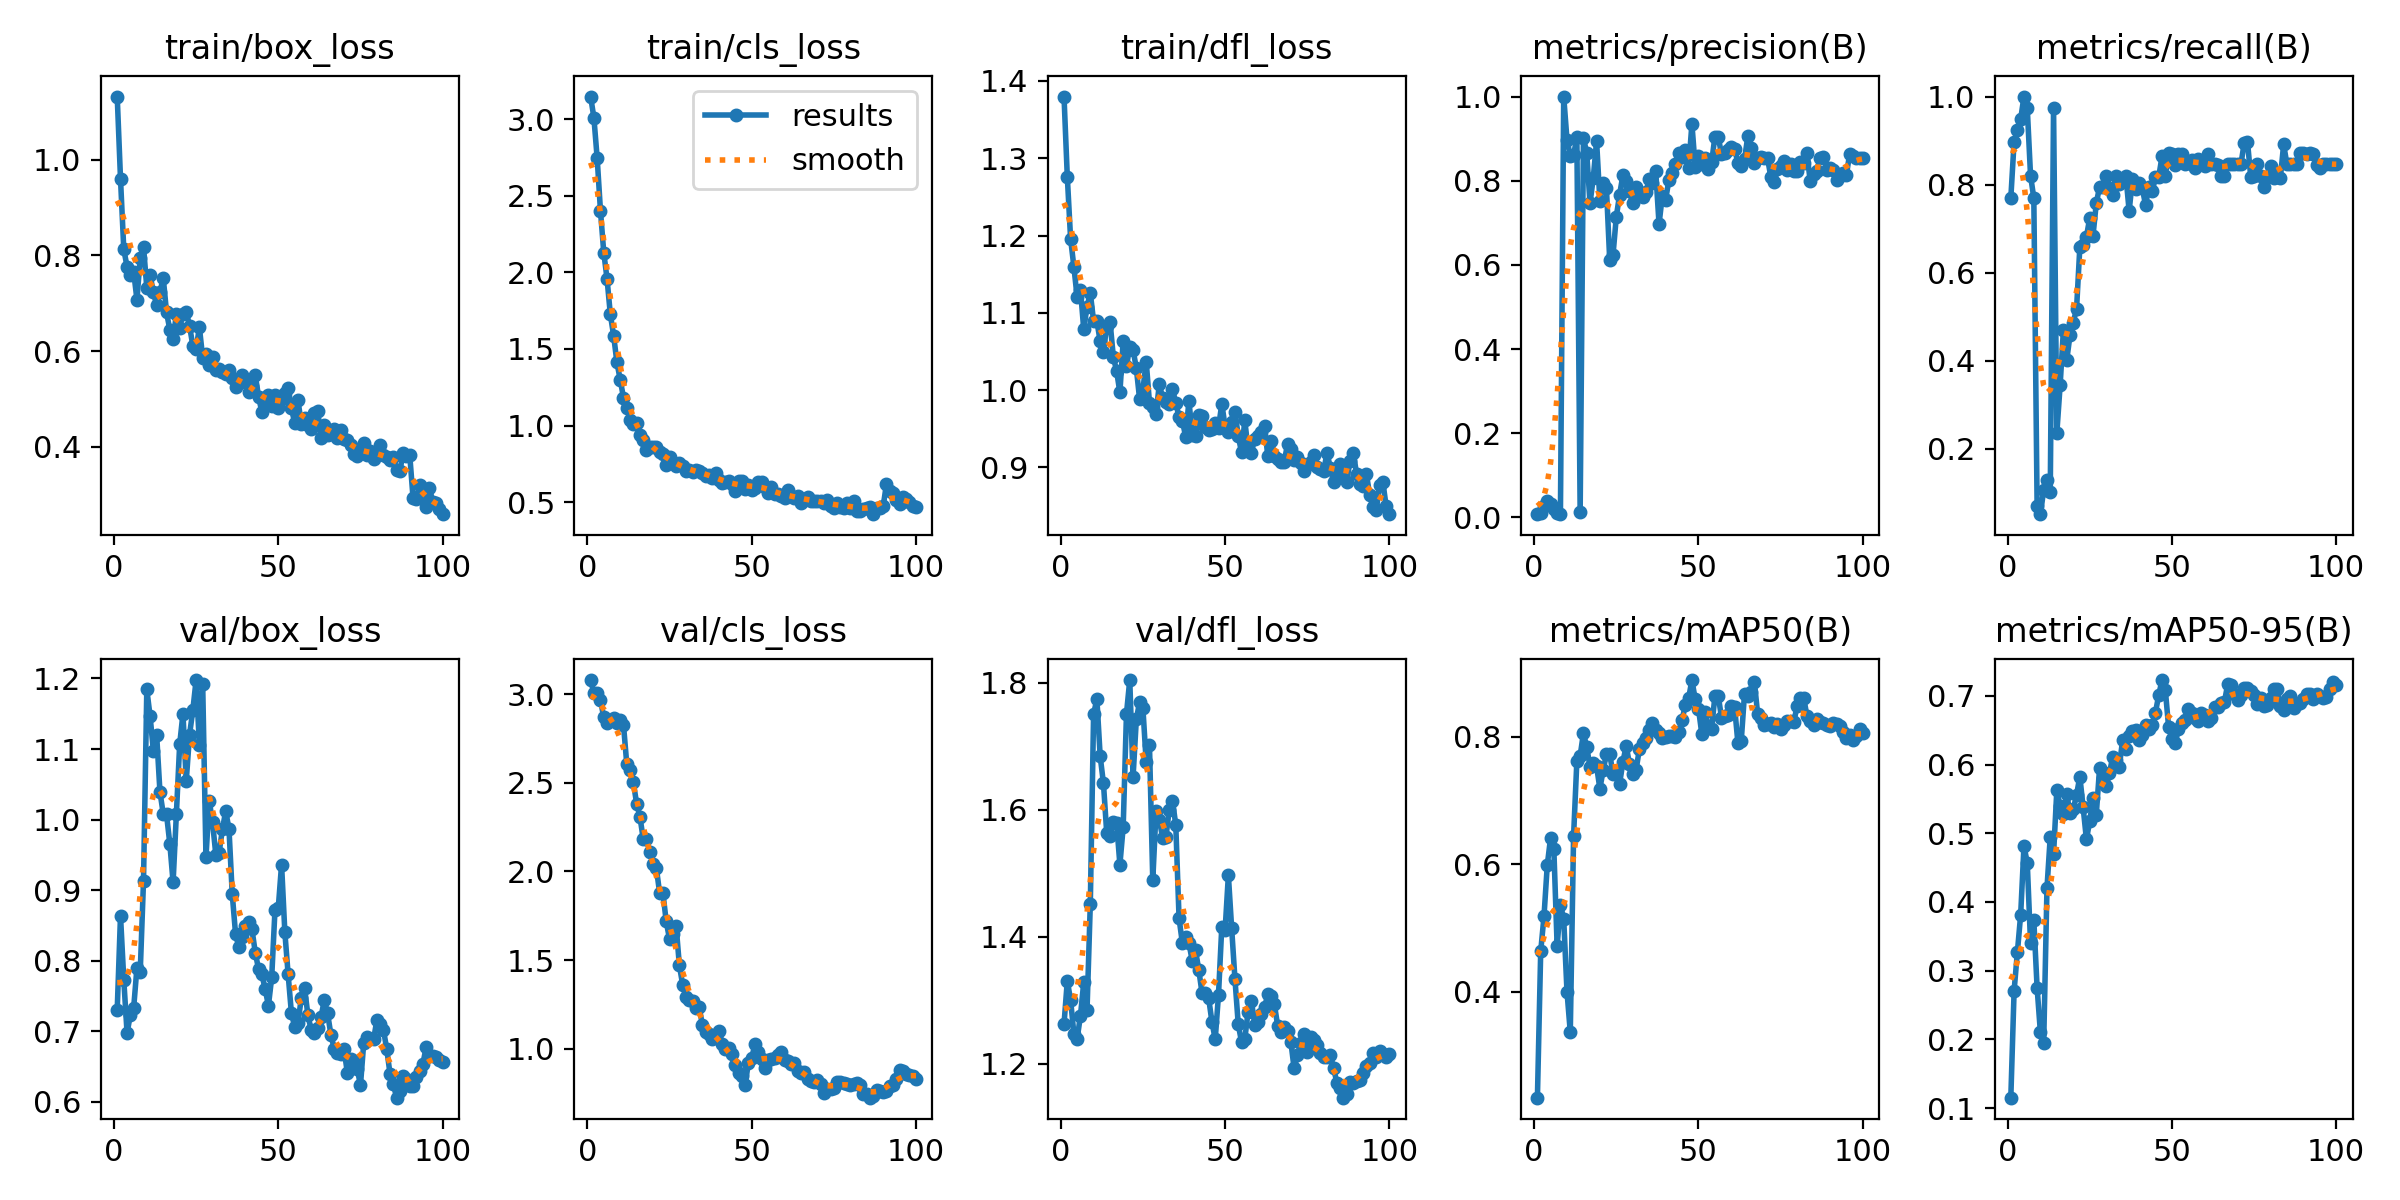

Source data for this figure (header and first rows):
epoch, time, train/box_loss, train/cls_loss, train/dfl_loss, metrics/precision(B), metrics/recall(B), metrics/mAP50(B), metrics/mAP50-95(B), val/box_loss, val/cls_loss, val/dfl_loss, lr/pg0, lr/pg1, lr/pg2
1, 23.75, 1.132, 3.148, 1.38, 0.00766, 0.7692, 0.2342, 0.1151, 0.7301, 3.079, 1.263, 5.716e-05, 5.716e-05, 5.716e-05
2, 25.57, 0.9601, 3.009, 1.276, 0.01142, 0.8974, 0.4634, 0.2706, 0.8638, 3.005, 1.331, 0.0001273, 0.0001273, 0.0001273
3, 27.32, 0.8123, 2.744, 1.196, 0.02717, 0.9231, 0.5184, 0.327, 0.7728, 3.006, 1.301, 0.0001961, 0.0001961, 0.0001961
4, 29.92, 0.7763, 2.401, 1.16, 0.04003, 0.9487, 0.5987, 0.3817, 0.6972, 2.965, 1.248, 0.0002634, 0.0002634, 0.0002634
5, 31.88, 0.7595, 2.129, 1.12, 0.03086, 1, 0.6414, 0.4812, 0.7234, 2.869, 1.24, 0.0003294, 0.0003294, 0.0003294
6, 33.64, 0.7659, 1.957, 1.13, 0.0203, 0.9744, 0.6232, 0.4572, 0.7327, 2.838, 1.276, 0.0003939, 0.0003939, 0.0003939
7, 35.47, 0.7074, 1.726, 1.079, 0.00935, 0.8205, 0.4719, 0.3406, 0.7899, 2.846, 1.328, 0.000457, 0.000457, 0.000457
8, 37.09, 0.7946, 1.588, 1.108, 0.00861, 0.7692, 0.5367, 0.3732, 0.7836, 2.867, 1.285, 0.0005187, 0.0005187, 0.0005187
9, 38.66, 0.8178, 1.413, 1.126, 1, 0.06935, 0.5144, 0.2749, 0.9131, 2.838, 1.452, 0.000579, 0.000579, 0.000579
10, 40.47, 0.7326, 1.3, 1.089, 0.8968, 0.05128, 0.4001, 0.2104, 1.184, 2.853, 1.751, 0.0006378, 0.0006378, 0.0006378
11, 42.99, 0.7594, 1.182, 1.089, 0.8595, 0.1059, 0.3371, 0.1943, 1.147, 2.826, 1.774, 0.0006953, 0.0006953, 0.0006953
12, 44.93, 0.7226, 1.116, 1.063, 0.8608, 0.1282, 0.644, 0.4201, 1.097, 2.605, 1.685, 0.0007513, 0.0007513, 0.0007513
13, 46.53, 0.6964, 1.035, 1.05, 0.9033, 0.1026, 0.762, 0.4953, 1.12, 2.571, 1.642, 0.0008059, 0.0008059, 0.0008059
14, 48.4, 0.7232, 1.008, 1.083, 0.01193, 0.9744, 0.77, 0.4691, 1.039, 2.502, 1.563, 0.0008591, 0.0008591, 0.0008591
15, 50.07, 0.7532, 1.015, 1.089, 0.9012, 0.2361, 0.8057, 0.5631, 1.008, 2.382, 1.558, 0.0009109, 0.0009109, 0.0009109
16, 51.77, 0.6812, 0.9392, 1.043, 0.8663, 0.3439, 0.7839, 0.5392, 1.007, 2.309, 1.581, 0.0009613, 0.0009613, 0.0009613
17, 53.48, 0.6451, 0.9044, 1.025, 0.7465, 0.4699, 0.7532, 0.5286, 0.9659, 2.184, 1.579, 0.00101, 0.00101, 0.00101
18, 55.98, 0.6246, 0.8378, 0.9969, 0.8072, 0.4006, 0.7588, 0.5578, 0.911, 2.186, 1.514, 0.001058, 0.001058, 0.001058
19, 57.89, 0.6776, 0.8594, 1.064, 0.8944, 0.4575, 0.7538, 0.5298, 1.008, 2.111, 1.573, 0.001104, 0.001104, 0.001104
20, 59.61, 0.6492, 0.8572, 1.031, 0.7524, 0.4866, 0.7186, 0.5351, 1.106, 2.043, 1.751, 0.001149, 0.001149, 0.001149
21, 61.2, 0.6778, 0.8582, 1.055, 0.7942, 0.5178, 0.7472, 0.5562, 1.15, 2.02, 1.805, 0.001146, 0.001146, 0.001146
22, 62.75, 0.6825, 0.8302, 1.052, 0.7824, 0.6581, 0.7729, 0.5825, 1.055, 1.877, 1.651, 0.001132, 0.001132, 0.001132
23, 64.57, 0.6529, 0.8146, 1.028, 0.6105, 0.6627, 0.7733, 0.5378, 1.12, 1.878, 1.743, 0.001118, 0.001118, 0.001118
24, 66.22, 0.6114, 0.7456, 0.9882, 0.6237, 0.6809, 0.7408, 0.4913, 1.155, 1.718, 1.77, 0.001104, 0.001104, 0.001104
25, 68.78, 0.6049, 0.7976, 1, 0.7145, 0.7242, 0.7454, 0.5173, 1.198, 1.62, 1.76, 0.001089, 0.001089, 0.001089
26, 70.66, 0.6496, 0.7587, 1.037, 0.7671, 0.6838, 0.7265, 0.5513, 1.106, 1.648, 1.675, 0.001075, 0.001075, 0.001075
27, 72.38, 0.5867, 0.7329, 0.9834, 0.8125, 0.7574, 0.7601, 0.5273, 1.193, 1.695, 1.702, 0.001061, 0.001061, 0.001061
28, 74.06, 0.5936, 0.754, 0.9787, 0.7994, 0.795, 0.7857, 0.5947, 0.9468, 1.471, 1.489, 0.001047, 0.001047, 0.001047
29, 75.61, 0.5709, 0.7363, 0.9693, 0.775, 0.7949, 0.7574, 0.5799, 1.027, 1.362, 1.599, 0.001033, 0.001033, 0.001033
30, 78.12, 0.5875, 0.7005, 1.008, 0.7467, 0.8204, 0.7419, 0.5689, 0.996, 1.291, 1.585, 0.001019, 0.001019, 0.001019
31, 79.98, 0.5607, 0.7118, 0.9893, 0.7842, 0.7927, 0.7474, 0.5874, 0.9501, 1.276, 1.556, 0.001005, 0.001005, 0.001005
32, 82.59, 0.5622, 0.6958, 0.9847, 0.7707, 0.7757, 0.7802, 0.6115, 0.9531, 1.27, 1.557, 0.0009904, 0.0009904, 0.0009904
33, 84.31, 0.5565, 0.7125, 0.9823, 0.7613, 0.8205, 0.7901, 0.6065, 0.9862, 1.229, 1.6, 0.0009763, 0.0009763, 0.0009763
34, 86.02, 0.5518, 0.7052, 1.001, 0.7731, 0.8012, 0.7976, 0.5971, 1.012, 1.239, 1.615, 0.0009621, 0.0009621, 0.0009621
35, 87.71, 0.5616, 0.6926, 0.9833, 0.8033, 0.8092, 0.811, 0.6354, 0.9869, 1.135, 1.576, 0.000948, 0.000948, 0.000948
36, 89.47, 0.5431, 0.6705, 0.9649, 0.795, 0.8205, 0.8216, 0.623, 0.8939, 1.096, 1.429, 0.0009339, 0.0009339, 0.0009339
37, 91.07, 0.5256, 0.6787, 0.9606, 0.8221, 0.74, 0.8109, 0.6418, 0.8379, 1.085, 1.39, 0.0009197, 0.0009197, 0.0009197
38, 92.81, 0.5373, 0.6567, 0.9397, 0.6969, 0.8116, 0.8061, 0.6484, 0.8187, 1.055, 1.4, 0.0009056, 0.0009056, 0.0009056
39, 95.4, 0.5508, 0.6913, 0.9861, 0.7643, 0.7903, 0.798, 0.6499, 0.8333, 1.072, 1.39, 0.0008914, 0.0008914, 0.0008914
40, 97.41, 0.5351, 0.6444, 0.9425, 0.7542, 0.8044, 0.7993, 0.6363, 0.8492, 1.102, 1.363, 0.0008773, 0.0008773, 0.0008773
41, 99.07, 0.5149, 0.626, 0.9403, 0.8021, 0.7919, 0.8008, 0.6425, 0.8541, 1.029, 1.379, 0.0008631, 0.0008631, 0.0008631
42, 100.6, 0.5262, 0.6346, 0.9679, 0.8183, 0.7532, 0.8004, 0.6583, 0.8443, 1.002, 1.348, 0.000849, 0.000849, 0.000849
43, 102.3, 0.5492, 0.6396, 0.9663, 0.8405, 0.7949, 0.8002, 0.6524, 0.8114, 1.007, 1.311, 0.0008348, 0.0008348, 0.0008348
44, 104, 0.5053, 0.6187, 0.9523, 0.8668, 0.7853, 0.8075, 0.6573, 0.7879, 0.9699, 1.312, 0.0008207, 0.0008207, 0.0008207
45, 105.7, 0.4726, 0.5717, 0.9478, 0.8566, 0.8167, 0.8262, 0.6757, 0.7803, 0.909, 1.304, 0.0008065, 0.0008065, 0.0008065
46, 108.2, 0.4927, 0.6359, 0.9502, 0.8726, 0.8174, 0.8496, 0.7014, 0.76, 0.865, 1.266, 0.0007924, 0.0007924, 0.0007924
47, 110.3, 0.5075, 0.6372, 0.9578, 0.8304, 0.8642, 0.8604, 0.7231, 0.736, 0.8492, 1.239, 0.0007782, 0.0007782, 0.0007782
48, 112, 0.4849, 0.5859, 0.9515, 0.9352, 0.8205, 0.8889, 0.7087, 0.7763, 0.7956, 1.309, 0.0007641, 0.0007641, 0.0007641
49, 113.7, 0.5091, 0.6089, 0.9822, 0.8329, 0.8713, 0.8588, 0.6549, 0.8723, 0.9218, 1.416, 0.0007499, 0.0007499, 0.0007499
50, 115.4, 0.4817, 0.5765, 0.953, 0.8577, 0.8689, 0.8441, 0.6369, 0.875, 0.9474, 1.41, 0.0007358, 0.0007358, 0.0007358
51, 117, 0.4996, 0.5897, 0.9452, 0.8391, 0.8438, 0.8049, 0.6309, 0.9363, 1.028, 1.497, 0.0007216, 0.0007216, 0.0007216
52, 118.8, 0.5117, 0.6284, 0.9593, 0.8542, 0.8691, 0.8383, 0.652, 0.8401, 0.9807, 1.414, 0.0007075, 0.0007075, 0.0007075
53, 121.1, 0.523, 0.6325, 0.9715, 0.8271, 0.8691, 0.816, 0.6606, 0.7803, 0.9439, 1.334, 0.0006934, 0.0006934, 0.0006934
54, 123.2, 0.4807, 0.5992, 0.9408, 0.8433, 0.8461, 0.8129, 0.6646, 0.7252, 0.8927, 1.262, 0.0006792, 0.0006792, 0.0006792
55, 125, 0.4497, 0.5621, 0.9194, 0.9051, 0.8486, 0.864, 0.6812, 0.7061, 0.9385, 1.235, 0.0006651, 0.0006651, 0.0006651
56, 126.5, 0.4971, 0.5963, 0.9607, 0.9031, 0.8554, 0.8646, 0.6754, 0.7122, 0.9425, 1.239, 0.0006509, 0.0006509, 0.0006509
57, 128.3, 0.4483, 0.555, 0.9228, 0.8642, 0.8367, 0.83, 0.6683, 0.7468, 0.9496, 1.282, 0.0006368, 0.0006368, 0.0006368
58, 130, 0.4613, 0.5534, 0.9191, 0.8669, 0.8578, 0.832, 0.6633, 0.7613, 0.966, 1.3, 0.0006226, 0.0006226, 0.0006226
59, 131.7, 0.4464, 0.5399, 0.9366, 0.8739, 0.8468, 0.8337, 0.6748, 0.723, 0.9851, 1.262, 0.0006085, 0.0006085, 0.0006085
60, 134.3, 0.437, 0.5271, 0.9411, 0.8792, 0.8432, 0.8479, 0.672, 0.7016, 0.936, 1.266, 0.0005943, 0.0005943, 0.0005943
... 40 more rows
